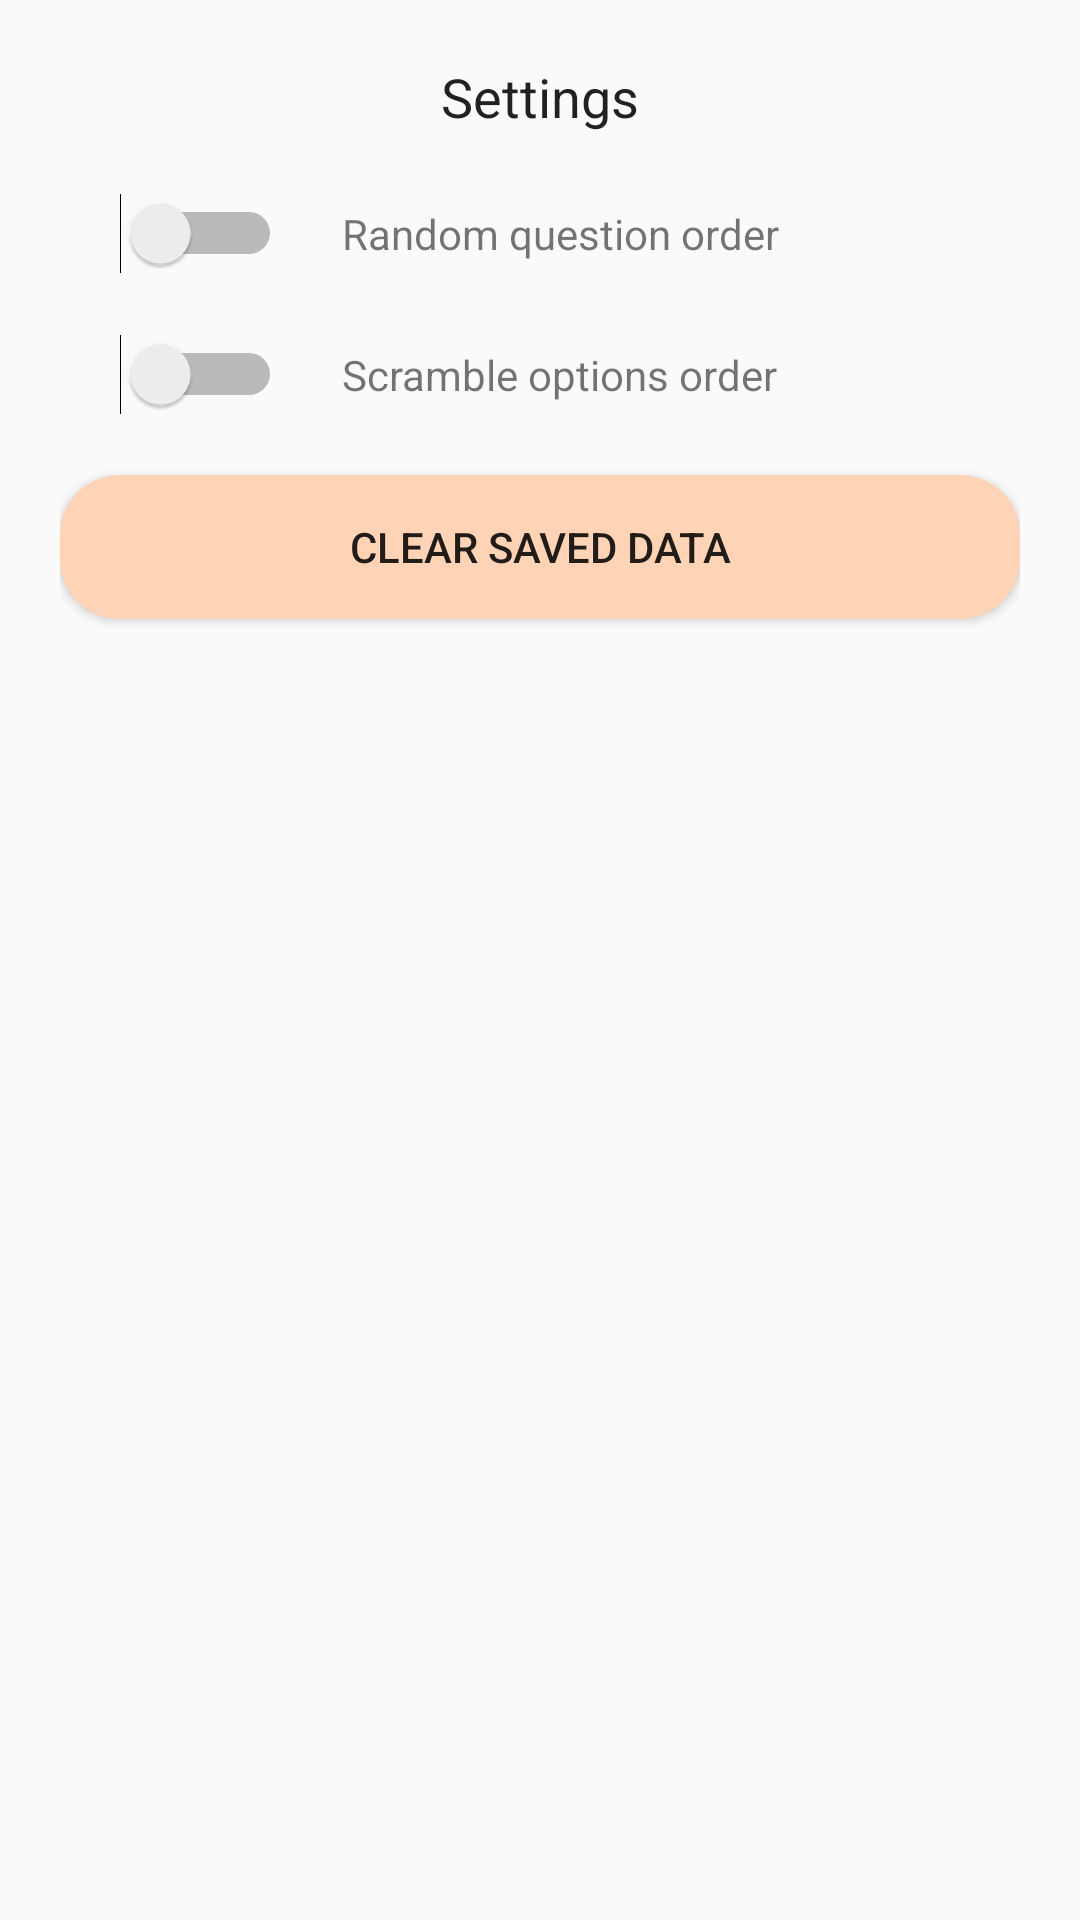

Android layout source for this screen:
<!-- AndroidManifest.xml: application theme AppTheme -->
<!-- res/layout/fragment_settings.xml -->
<?xml version="1.0" encoding="utf-8"?>
<LinearLayout xmlns:android="http://schemas.android.com/apk/res/android"
    xmlns:app="http://schemas.android.com/apk/res-auto"
    xmlns:tools="http://schemas.android.com/tools"
    android:layout_width="match_parent"
    android:layout_height="match_parent"
    android:orientation="vertical"
    android:padding="20dp"
    tools:context=".fragments.SettingsFragment">

    <TextView
        android:id="@+id/settings_title"
        android:layout_width="match_parent"
        android:layout_height="wrap_content"
        android:text="@string/menu_settings"
        android:textAlignment="center"
        android:textAppearance="@style/TextAppearance.AppCompat.Body1"
        android:textSize="18sp" />

    <LinearLayout
        android:layout_width="wrap_content"
        android:layout_height="wrap_content"
        android:layout_marginTop="20dp"
        android:orientation="horizontal">

        <Switch
            android:id="@+id/rand_question_order_sw"
            android:layout_width="wrap_content"
            android:layout_height="wrap_content"
            android:layout_marginLeft="20dp"
            android:layout_weight="1" />

        <TextView
            android:id="@+id/rand_question_order_tv"
            android:layout_width="wrap_content"
            android:layout_height="wrap_content"
            android:layout_marginLeft="20dp"
            android:layout_weight="1"
            android:paddingRight="20dp"
            android:text="@string/settings_rand_question_order" />

    </LinearLayout>

    <LinearLayout
        android:layout_width="wrap_content"
        android:layout_height="wrap_content"
        android:layout_marginTop="20dp"
        android:orientation="horizontal">

        <Switch
            android:id="@+id/rand_option_order_sw"
            android:layout_width="wrap_content"
            android:layout_height="wrap_content"
            android:layout_marginLeft="20dp"
            android:layout_weight="1" />

        <TextView
            android:id="@+id/rand_option_order_tv"
            android:layout_width="wrap_content"
            android:layout_height="wrap_content"
            android:layout_marginLeft="20dp"
            android:layout_weight="1"
            android:paddingRight="20dp"
            android:text="@string/settings_rand_option_order" />
    </LinearLayout>

    <Button
        android:id="@+id/clear_save_btn"
        android:layout_width="match_parent"
        android:layout_height="wrap_content"
        android:layout_marginTop="20dp"
        android:background="@drawable/round_btn_background"
        android:text="@string/settings_clear_save"
        android:textAlignment="center" />

</LinearLayout>
<!-- resources referenced by this layout -->
<resources>
  <!-- drawable round_btn_background (drawable) -->
  <?xml version="1.0" encoding="utf-8"?>
  <shape xmlns:android="http://schemas.android.com/apk/res/android"
      android:id="@+id/drawable_quiz_btn_background"
      android:shape="rectangle">
      <solid android:color="@color/econApricot"/>
      <corners android:radius="20dp" />
      <padding
          android:bottom="5dp"
          android:left="15dp"
          android:right="15dp"
          android:top="5dp"/>
  </shape>
  <string name="menu_settings">Settings</string>
  <string name="settings_clear_save">Clear saved data</string>
  <string name="settings_rand_option_order">Scramble options order</string>
  <string name="settings_rand_question_order">Random question order</string>
  <style name="AppTheme" parent="Theme.AppCompat.Light.NoActionBar">
          
          <item name="colorPrimary">@color/colorPrimary</item>
          <item name="colorPrimaryDark">@color/colorPrimaryDark</item>
          <item name="colorAccent">@color/colorAccent</item>
  
          
      </style>
  <color name="econApricot">#FFD3B6</color>
  <color name="colorPrimary">#3F51B5</color>
  <color name="colorPrimaryDark">#303F9F</color>
  <color name="colorAccent">#FF4081</color>
</resources>
